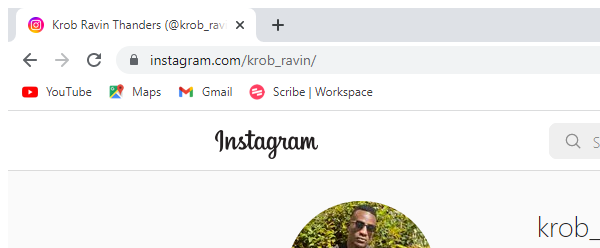
Task: Send bulk messages to users on Instagram with multiple accounts
Workflow: Send_Message

Step 1: Attach Browser - Instagram in window '*Instagram*' (chrome.exe)

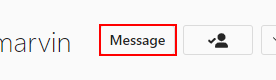
Step 2: click on the button 'Message'

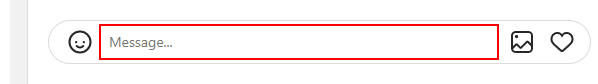
Step 3: type "[item.ToString+ "[k(enter)]"]" into the text box